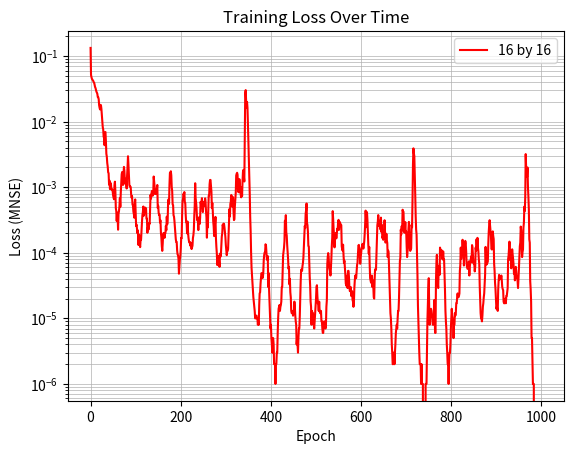

Write the Python code that produced this figure.
import matplotlib.pyplot as plt

loss16 = [0.133315, 0.051745, 0.047704, 0.044942, 0.043768, 0.042368, 0.041740, 0.039840, 0.039196, 0.036214, 0.033768, 0.032533, 0.030534, 0.028640, 0.027727, 0.026545, 0.023699, 0.023644, 0.022042, 0.017768, 0.016257, 0.015352, 0.018049, 0.017855, 0.015710, 0.012819, 0.010835, 0.008241, 0.007646, 0.005879, 0.005639, 0.004374, 0.006881, 0.006951, 0.005018, 0.003235, 0.002933, 0.002336, 0.002071, 0.001685, 0.001640, 0.001097, 0.001260, 0.000937, 0.001131, 0.001149, 0.000960, 0.000909, 0.000923, 0.000865, 0.000750, 0.000691, 0.000657, 0.001075, 0.001215, 0.000856, 0.000478, 0.000435, 0.000305, 0.000410, 0.000347, 0.000225, 0.000395, 0.000432, 0.000510, 0.000680, 0.000503, 0.000829, 0.001120, 0.001578, 0.001704, 0.001304, 0.001084, 0.001574, 0.002042, 0.001784, 0.001300, 0.001125, 0.001346, 0.001161, 0.000957, 0.001511, 0.002031, 0.002970, 0.002201, 0.001472, 0.001082, 0.001024, 0.001026, 0.001008, 0.000773, 0.000690, 0.000730, 0.000545, 0.000527, 0.000423, 0.000391, 0.000343, 0.000580, 0.000652, 0.000426, 0.000256, 0.000269, 0.000231, 0.000198, 0.000219, 0.000132, 0.000190, 0.000186, 0.000133, 0.000122, 0.000163, 0.000159, 0.000223, 0.000296, 0.000377, 0.000418, 0.000508, 0.000368, 0.000395, 0.000440, 0.000489, 0.000441, 0.000476, 0.000331, 0.000332, 0.000202, 0.000241, 0.000250, 0.000228, 0.000284, 0.000277, 0.000448, 0.000766, 0.000672, 0.000794, 0.000878, 0.000795, 0.000744, 0.000785, 0.001457, 0.001218, 0.001023, 0.000790, 0.000879, 0.000791, 0.000790, 0.000960, 0.001082, 0.000482, 0.000522, 0.000406, 0.000377, 0.000383, 0.000290, 0.000313, 0.000203, 0.000171, 0.000126, 0.000107, 0.000138, 0.000195, 0.000201, 0.000198, 0.000169, 0.000197, 0.000199, 0.000258, 0.000221, 0.000356, 0.000272, 0.000318, 0.000608, 0.000654, 0.000558, 0.001101, 0.001661, 0.001626, 0.001751, 0.001521, 0.001002, 0.000877, 0.000548, 0.000534, 0.000373, 0.000357, 0.000306, 0.000251, 0.000200, 0.000161, 0.000146, 0.000146, 0.000108, 0.000094, 0.000092, 0.000080, 0.000048, 0.000062, 0.000079, 0.000088, 0.000115, 0.000169, 0.000167, 0.000367, 0.000619, 0.000655, 0.000797, 0.000759, 0.000844, 0.000587, 0.000578, 0.000375, 0.000292, 0.000291, 0.000198, 0.000300, 0.000214, 0.000174, 0.000153, 0.000144, 0.000146, 0.000129, 0.000142, 0.000122, 0.000114, 0.000121, 0.000128, 0.000168, 0.000185, 0.000222, 0.000366, 0.000527, 0.001151, 0.000683, 0.000594, 0.000481, 0.000338, 0.000310, 0.000319, 0.000222, 0.000346, 0.000290, 0.000275, 0.000342, 0.000598, 0.000548, 0.000582, 0.000681, 0.000493, 0.000418, 0.000536, 0.000530, 0.000600, 0.000518, 0.000677, 0.000602, 0.000430, 0.000347, 0.000170, 0.000295, 0.000244, 0.000422, 0.000744, 0.000749, 0.001117, 0.001291, 0.001291, 0.001039, 0.000854, 0.000481, 0.000577, 0.000436, 0.000302, 0.000252, 0.000180, 0.000261, 0.000279, 0.000353, 0.000168, 0.000123, 0.000098, 0.000065, 0.000073, 0.000080, 0.000090, 0.000075, 0.000061, 0.000097, 0.000087, 0.000093, 0.000131, 0.000177, 0.000198, 0.000268, 0.000246, 0.000279, 0.000275, 0.000242, 0.000204, 0.000173, 0.000131, 0.000108, 0.000092, 0.000106, 0.000107, 0.000114, 0.000187, 0.000335, 0.000466, 0.000358, 0.000555, 0.000600, 0.000762, 0.000724, 0.000508, 0.000687, 0.000705, 0.000430, 0.000315, 0.000324, 0.000512, 0.000661, 0.000829, 0.001512, 0.001611, 0.001661, 0.001548, 0.000899, 0.000839, 0.000954, 0.001329, 0.001102, 0.000846, 0.000776, 0.000702, 0.000994, 0.000733, 0.001233, 0.001720, 0.001839, 0.001447, 0.001224, 0.007008, 0.027159, 0.030310, 0.020647, 0.016463, 0.019976, 0.016218, 0.009196, 0.005045, 0.002522, 0.001441, 0.000794, 0.000356, 0.000213, 0.000101, 0.000059, 0.000045, 0.000035, 0.000026, 0.000021, 0.000018, 0.000015, 0.000013, 0.000010, 0.000010, 0.000011, 0.000011, 0.000010, 0.000010, 0.000008, 0.000009, 0.000008, 0.000016, 0.000024, 0.000025, 0.000034, 0.000042, 0.000049, 0.000048, 0.000041, 0.000042, 0.000049, 0.000076, 0.000092, 0.000101, 0.000101, 0.000135, 0.000130, 0.000104, 0.000079, 0.000078, 0.000089, 0.000030, 0.000049, 0.000026, 0.000017, 0.000011, 0.000007, 0.000008, 0.000005, 0.000004, 0.000003, 0.000005, 0.000005, 0.000004, 0.000002, 0.000002, 0.000002, 0.000001, 0.000002, 0.000002, 0.000003, 0.000003, 0.000006, 0.000010, 0.000014, 0.000015, 0.000016, 0.000013, 0.000015, 0.000016, 0.000018, 0.000030, 0.000030, 0.000051, 0.000091, 0.000105, 0.000120, 0.000149, 0.000308, 0.000252, 0.000375, 0.000206, 0.000183, 0.000132, 0.000104, 0.000081, 0.000057, 0.000061, 0.000033, 0.000040, 0.000025, 0.000021, 0.000013, 0.000012, 0.000012, 0.000013, 0.000011, 0.000013, 0.000013, 0.000018, 0.000015, 0.000011, 0.000009, 0.000008, 0.000004, 0.000005, 0.000004, 0.000003, 0.000005, 0.000007, 0.000007, 0.000011, 0.000020, 0.000037, 0.000055, 0.000056, 0.000053, 0.000063, 0.000070, 0.000085, 0.000125, 0.000172, 0.000256, 0.000238, 0.000397, 0.000444, 0.000565, 0.000287, 0.000264, 0.000211, 0.000127, 0.000125, 0.000069, 0.000043, 0.000031, 0.000018, 0.000015, 0.000008, 0.000013, 0.000012, 0.000012, 0.000011, 0.000008, 0.000007, 0.000009, 0.000012, 0.000015, 0.000020, 0.000030, 0.000032, 0.000022, 0.000017, 0.000016, 0.000013, 0.000018, 0.000013, 0.000012, 0.000013, 0.000013, 0.000009, 0.000009, 0.000007, 0.000006, 0.000006, 0.000008, 0.000009, 0.000009, 0.000008, 0.000007, 0.000008, 0.000015, 0.000019, 0.000067, 0.000087, 0.000099, 0.000087, 0.000062, 0.000057, 0.000053, 0.000045, 0.000058, 0.000082, 0.000128, 0.000170, 0.000432, 0.000328, 0.000232, 0.000181, 0.000121, 0.000162, 0.000188, 0.000200, 0.000166, 0.000193, 0.000233, 0.000225, 0.000298, 0.000318, 0.000224, 0.000274, 0.000294, 0.000272, 0.000270, 0.000264, 0.000126, 0.000113, 0.000108, 0.000133, 0.000092, 0.000070, 0.000076, 0.000061, 0.000047, 0.000034, 0.000032, 0.000031, 0.000045, 0.000029, 0.000053, 0.000053, 0.000043, 0.000030, 0.000026, 0.000027, 0.000030, 0.000022, 0.000025, 0.000026, 0.000019, 0.000018, 0.000015, 0.000017, 0.000029, 0.000038, 0.000045, 0.000042, 0.000041, 0.000052, 0.000065, 0.000070, 0.000099, 0.000129, 0.000132, 0.000115, 0.000100, 0.000068, 0.000086, 0.000097, 0.000117, 0.000124, 0.000137, 0.000129, 0.000116, 0.000130, 0.000151, 0.000197, 0.000281, 0.000440, 0.000319, 0.000246, 0.000417, 0.000315, 0.000201, 0.000130, 0.000097, 0.000123, 0.000065, 0.000041, 0.000038, 0.000035, 0.000044, 0.000045, 0.000030, 0.000038, 0.000031, 0.000021, 0.000020, 0.000040, 0.000056, 0.000056, 0.000055, 0.000095, 0.000174, 0.000264, 0.000296, 0.000376, 0.000262, 0.000256, 0.000308, 0.000308, 0.000227, 0.000344, 0.000207, 0.000265, 0.000168, 0.000176, 0.000158, 0.000185, 0.000205, 0.000314, 0.000201, 0.000143, 0.000150, 0.000195, 0.000156, 0.000141, 0.000086, 0.000108, 0.000098, 0.000059, 0.000035, 0.000021, 0.000012, 0.000010, 0.000007, 0.000004, 0.000003, 0.000002, 0.000002, 0.000003, 0.000003, 0.000002, 0.000003, 0.000004, 0.000006, 0.000007, 0.000008, 0.000007, 0.000010, 0.000013, 0.000013, 0.000020, 0.000041, 0.000075, 0.000084, 0.000225, 0.000191, 0.000255, 0.000219, 0.000454, 0.000422, 0.000422, 0.000241, 0.000203, 0.000219, 0.000294, 0.000200, 0.000212, 0.000126, 0.000086, 0.000106, 0.000120, 0.000229, 0.000296, 0.000200, 0.000145, 0.000107, 0.000117, 0.000116, 0.000267, 0.000245, 0.000648, 0.002216, 0.003919, 0.003275, 0.002987, 0.001392, 0.000783, 0.000366, 0.000227, 0.000190, 0.000096, 0.000044, 0.000016, 0.000009, 0.000005, 0.000003, 0.000002, 0.000002, 0.000002, 0.000001, 0.000002, 0.000001, 0.000001, 0.000001, 0.000000, 0.000000, 0.000000, 0.000000, 0.000000, 0.000001, 0.000001, 0.000001, 0.000003, 0.000009, 0.000016, 0.000028, 0.000041, 0.000014, 0.000008, 0.000011, 0.000013, 0.000014, 0.000013, 0.000011, 0.000009, 0.000008, 0.000008, 0.000009, 0.000019, 0.000013, 0.000006, 0.000006, 0.000037, 0.000069, 0.000093, 0.000040, 0.000035, 0.000029, 0.000061, 0.000064, 0.000046, 0.000120, 0.000103, 0.000104, 0.000111, 0.000097, 0.000082, 0.000079, 0.000105, 0.000079, 0.000079, 0.000047, 0.000027, 0.000013, 0.000009, 0.000007, 0.000004, 0.000003, 0.000002, 0.000002, 0.000001, 0.000002, 0.000003, 0.000003, 0.000004, 0.000007, 0.000010, 0.000014, 0.000011, 0.000010, 0.000009, 0.000005, 0.000008, 0.000008, 0.000012, 0.000011, 0.000012, 0.000017, 0.000017, 0.000021, 0.000024, 0.000021, 0.000021, 0.000022, 0.000024, 0.000053, 0.000065, 0.000120, 0.000081, 0.000106, 0.000109, 0.000158, 0.000123, 0.000105, 0.000064, 0.000101, 0.000124, 0.000152, 0.000139, 0.000104, 0.000067, 0.000060, 0.000057, 0.000057, 0.000059, 0.000074, 0.000045, 0.000063, 0.000069, 0.000078, 0.000088, 0.000072, 0.000131, 0.000121, 0.000089, 0.000069, 0.000071, 0.000068, 0.000052, 0.000060, 0.000120, 0.000107, 0.000161, 0.000120, 0.000169, 0.000121, 0.000106, 0.000080, 0.000068, 0.000032, 0.000019, 0.000012, 0.000010, 0.000010, 0.000009, 0.000011, 0.000015, 0.000017, 0.000021, 0.000024, 0.000034, 0.000047, 0.000123, 0.000079, 0.000066, 0.000068, 0.000070, 0.000074, 0.000133, 0.000205, 0.000266, 0.000314, 0.000262, 0.000218, 0.000177, 0.000116, 0.000112, 0.000138, 0.000212, 0.000180, 0.000162, 0.000068, 0.000053, 0.000035, 0.000028, 0.000019, 0.000014, 0.000015, 0.000014, 0.000013, 0.000027, 0.000038, 0.000046, 0.000039, 0.000040, 0.000040, 0.000041, 0.000045, 0.000038, 0.000030, 0.000028, 0.000027, 0.000018, 0.000017, 0.000017, 0.000018, 0.000020, 0.000017, 0.000022, 0.000022, 0.000025, 0.000029, 0.000080, 0.000090, 0.000119, 0.000148, 0.000103, 0.000077, 0.000108, 0.000058, 0.000090, 0.000113, 0.000097, 0.000081, 0.000067, 0.000048, 0.000054, 0.000038, 0.000048, 0.000061, 0.000052, 0.000042, 0.000042, 0.000037, 0.000029, 0.000040, 0.000060, 0.000092, 0.000126, 0.000143, 0.000251, 0.000220, 0.000129, 0.000086, 0.000103, 0.000112, 0.000240, 0.000289, 0.000505, 0.000434, 0.000703, 0.003203, 0.001985, 0.001769, 0.001432, 0.002003, 0.001011, 0.000712, 0.000454, 0.000160, 0.000143, 0.000037, 0.000028, 0.000018, 0.000005, 0.000005, 0.000002, 0.000001, 0.000001, 0.000001, 0.000000, 0.000000, 0.000000, 0.000000, 0.000000, 0.000000, 0.000000, 0.000000, 0.000000, 0.000000, 0.000000, 0.000000, 0.000000, 0.000000, 0.000000, 0.000000, 0.000000]

plt.yscale('log')

plt.plot(loss16, label='16 by 16', color='red')

plt.xlabel('Epoch')
plt.ylabel('Loss (MNSE)')
plt.title('Training Loss Over Time')
plt.grid(True, which="both", linewidth=0.5)
plt.legend()
plt.show()
